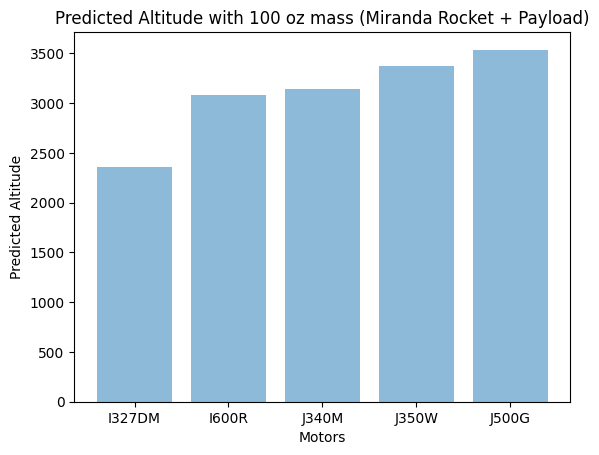

Reproduce this figure in Python.
import math
import numpy as np
import matplotlib.pyplot as plt; plt.rcdefaults()
import matplotlib.pyplot as plt
 


# mass of rocket in in kg
rocket_mass_oz = 100
rocket_mass_kg = rocket_mass_oz / (16 * 2.2)

# Area of rocket
rocket_diameter = 3 # in inches
rocket_area = ((rocket_diameter / 24) * 0.3048)**2 * math.pi

# Air resistance
k = 0.5 * 1.2 * 0.75 * rocket_area

# I327DM, I600R, J340M, J350W, J500G
motor_impulses = [532.8932, 640.1420,652.7670,697.4,722.6640]
motor_thrusts = [309.2822, 542.4930,298.0671,387.4444,498.3890]
motor_mass = [0.628, 0.617, 0.5773, 0.650, 0.654]

# Find burn times for each motor
burn_times = []

for motor in range(len(motor_impulses)):
    burn_times.append(motor_impulses[motor] / motor_thrusts[motor])

# Finding max velocity and altitudes
max_velocities = []
alt = []


for motor in range(len(motor_thrusts)):
    
    M = (rocket_mass_kg + motor_mass[motor])
    Mg = (rocket_mass_kg + motor_mass[motor]) * 9.8 
    T = motor_thrusts[motor]
    t = burn_times[motor]
    
    q = math.sqrt((T - Mg) / k)
    x = (2*k*q) / M
    
    v = (q * (1 - math.e**(-x * t))) / (1 + math.e**(-x * t))
    
    yb = (-M/(2*k)) * math.log((T - Mg - k*v**2) / (T - Mg)) * 3.3
    yc = (M /(2*k)) * math.log( (Mg + k * v**2) / Mg) * 3.3
    alt.append((yb+yc))

motors = ('I327DM', 'I600R', 'J340M', 'J350W', 'J500G')
y = np.arange(len(motors))

plt.bar(y, alt, align='center', alpha=0.5)
plt.xticks(y, motors)
plt.ylabel('Usage')
plt.title('Predicted Altitude with 100 oz mass (Miranda Rocket + Payload)')
plt.xlabel('Motors')
plt.ylabel('Predicted Altitude')
plt.show()

'''print("This simulation assumes a rocket with a ", rocket_diameter, " inch diameter and a total mass of ", rocket_mass_kg, " kg PLUS the mass of the motor.", '\n')

for i, motor in enumerate(motors, 1):
    
    print(motors[i-1], " shall reach ", alt[i-1], " feet in altitude.")'''
